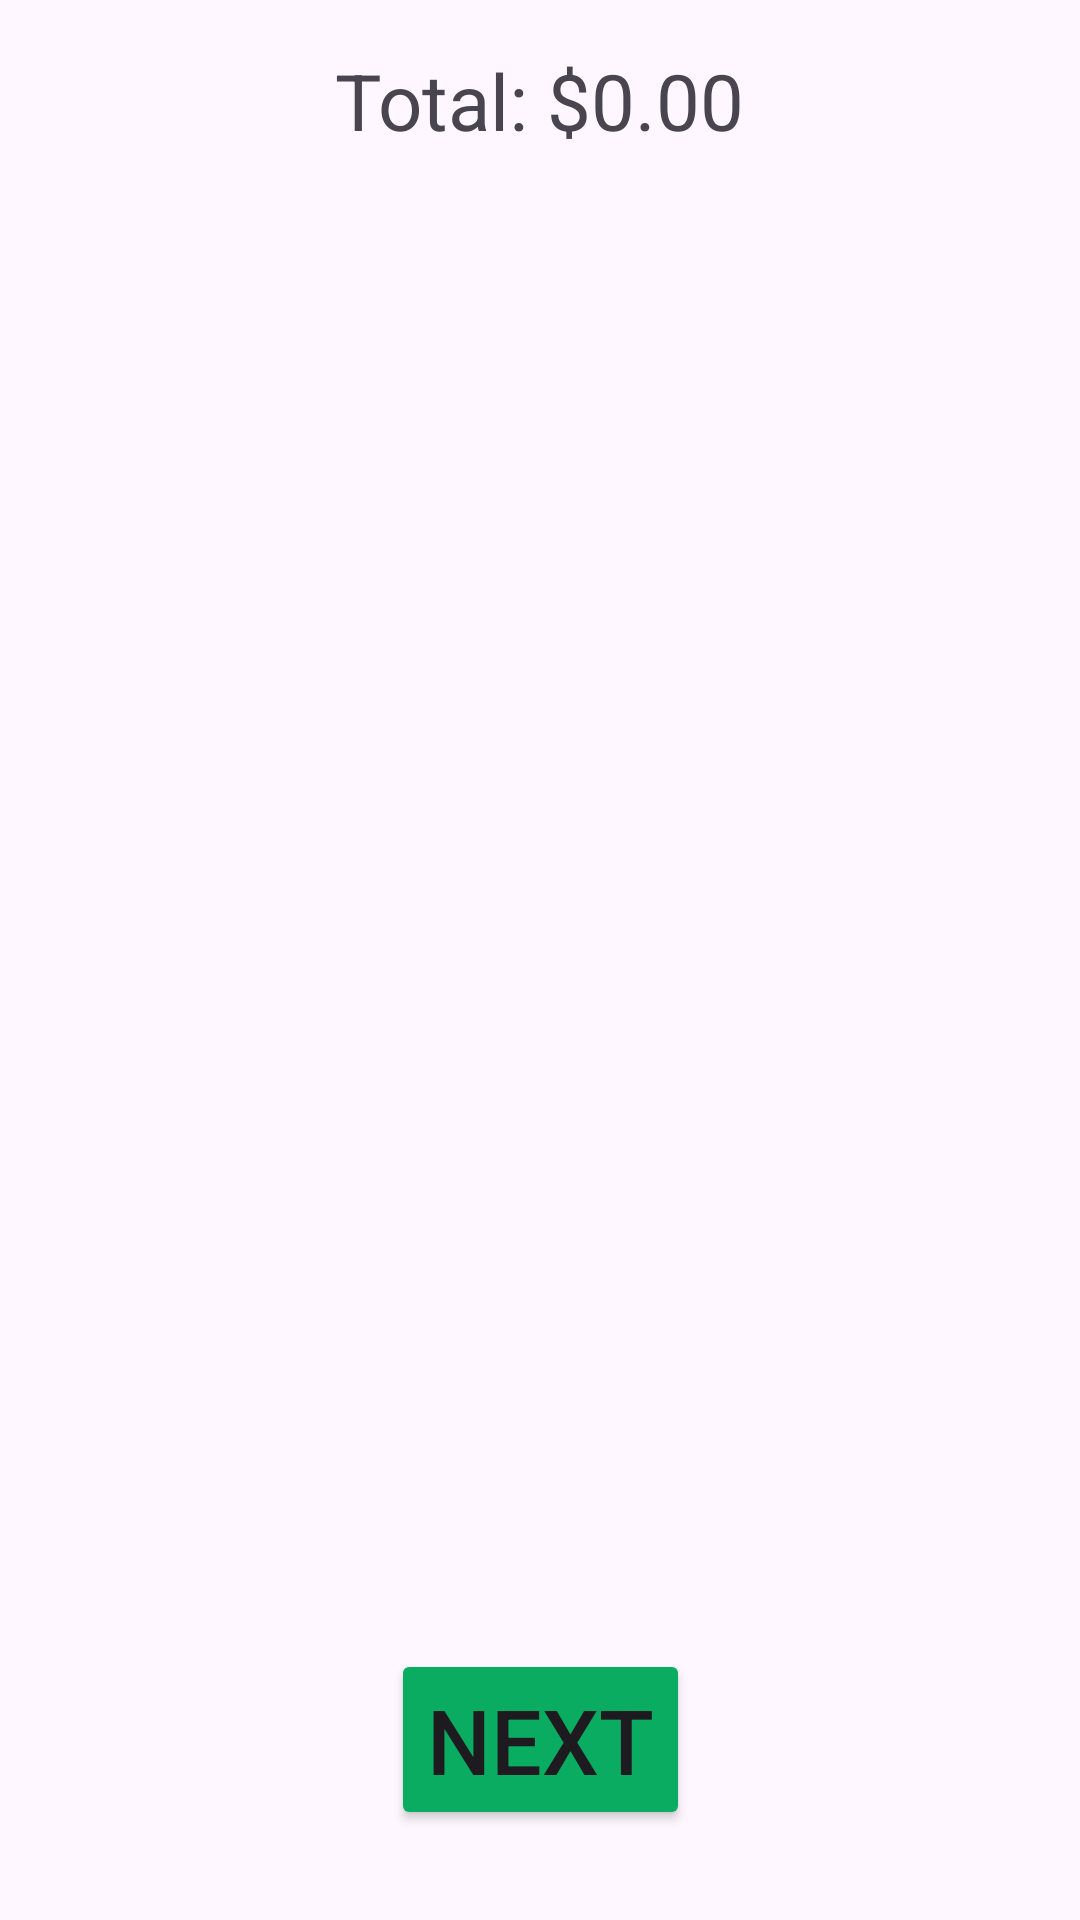

Here is an Android app screen rendered from its layout file. Give the layout XML and the strings, colors and styles it references.
<!-- AndroidManifest.xml: application theme Theme.EMart -->
<!-- res/layout/fragment_cart_item.xml -->
<?xml version="1.0" encoding="utf-8"?>
<androidx.constraintlayout.widget.ConstraintLayout xmlns:android="http://schemas.android.com/apk/res/android"
    xmlns:app="http://schemas.android.com/apk/res-auto"
    xmlns:tools="http://schemas.android.com/tools"
    android:layout_width="match_parent"
    android:layout_height="match_parent">



    <TextView
        android:id="@+id/textViewTotalCartPrice"
        android:layout_width="wrap_content"
        android:layout_height="wrap_content"
        android:text="Total: $0.00"
        android:textSize="26dp"
        app:layout_constraintTop_toTopOf="parent"
        app:layout_constraintStart_toStartOf="parent"
        app:layout_constraintEnd_toEndOf="parent"
        android:layout_marginTop="16dp"/>

    <androidx.recyclerview.widget.RecyclerView
        android:id="@+id/recyclerViewCartItem"
        android:layout_width="match_parent"
        android:layout_height="0dp"
        tools:itemCount="4"
        app:layout_constraintTop_toBottomOf="@id/textViewTotalCartPrice"
        app:layout_constraintBottom_toBottomOf="parent"
        tools:listitem="@layout/addcart_item_view" />

    <Button
        android:layout_width="wrap_content"
        android:layout_height="wrap_content"
        android:text="Next"
        android:id="@+id/btn_nexttoDelivery"
        android:textSize="30dp"
        android:backgroundTint="#09AC60"
        app:layout_constraintBottom_toBottomOf="parent"
        app:layout_constraintStart_toStartOf="parent"
        app:layout_constraintEnd_toEndOf="parent"
        android:layout_marginBottom="30dp"
        />

</androidx.constraintlayout.widget.ConstraintLayout>
<!-- res/layout/addcart_item_view.xml (included above) -->
<?xml version="1.0" encoding="utf-8"?>
<androidx.cardview.widget.CardView xmlns:android="http://schemas.android.com/apk/res/android"
    android:layout_width="match_parent"
    android:layout_height="130dp"
    xmlns:app="http://schemas.android.com/apk/res-auto"
    android:elevation="4dp"
    android:backgroundTint="#C9E8EC"
    app:cardCornerRadius="12dp"
    app:cardElevation="4dp"
    android:layout_margin="10dp"
    android:padding="8dp">

    <LinearLayout
        android:layout_width="match_parent"
        android:layout_height="wrap_content"
        android:layout_margin="10dp"
        android:orientation="vertical">

        <TextView
            android:id="@+id/tv_add_cart_name"
            android:layout_width="wrap_content"
            android:layout_height="wrap_content"
            android:text="Product Name"
            android:textSize="20sp"
            android:layout_marginTop="10dp"
            android:layout_marginStart="10dp"
            android:textStyle="bold" />

        









        
        <TextView
            android:id="@+id/text_quantity"
            android:layout_width="wrap_content"
            android:layout_height="wrap_content"
            android:text="Quantity: 1"
            android:textSize="18sp"
            android:layout_marginTop="10dp"
            android:layout_marginStart="10dp" />

        
        <TextView
            android:id="@+id/tv_add_cart_price"
            android:layout_width="wrap_content"
            android:layout_height="wrap_content"
            android:text="Amount: $200"
            android:textSize="18sp"
            android:layout_marginTop="10dp"
            android:layout_marginStart="10dp"/>

    </LinearLayout>

</androidx.cardview.widget.CardView>
<!-- resources referenced by this layout -->
<resources>
  <style name="Theme.EMart" parent="Base.Theme.EMart" />
  <style name="Base.Theme.EMart" parent="Theme.Material3.DayNight.NoActionBar">
          
          
      </style>
</resources>
